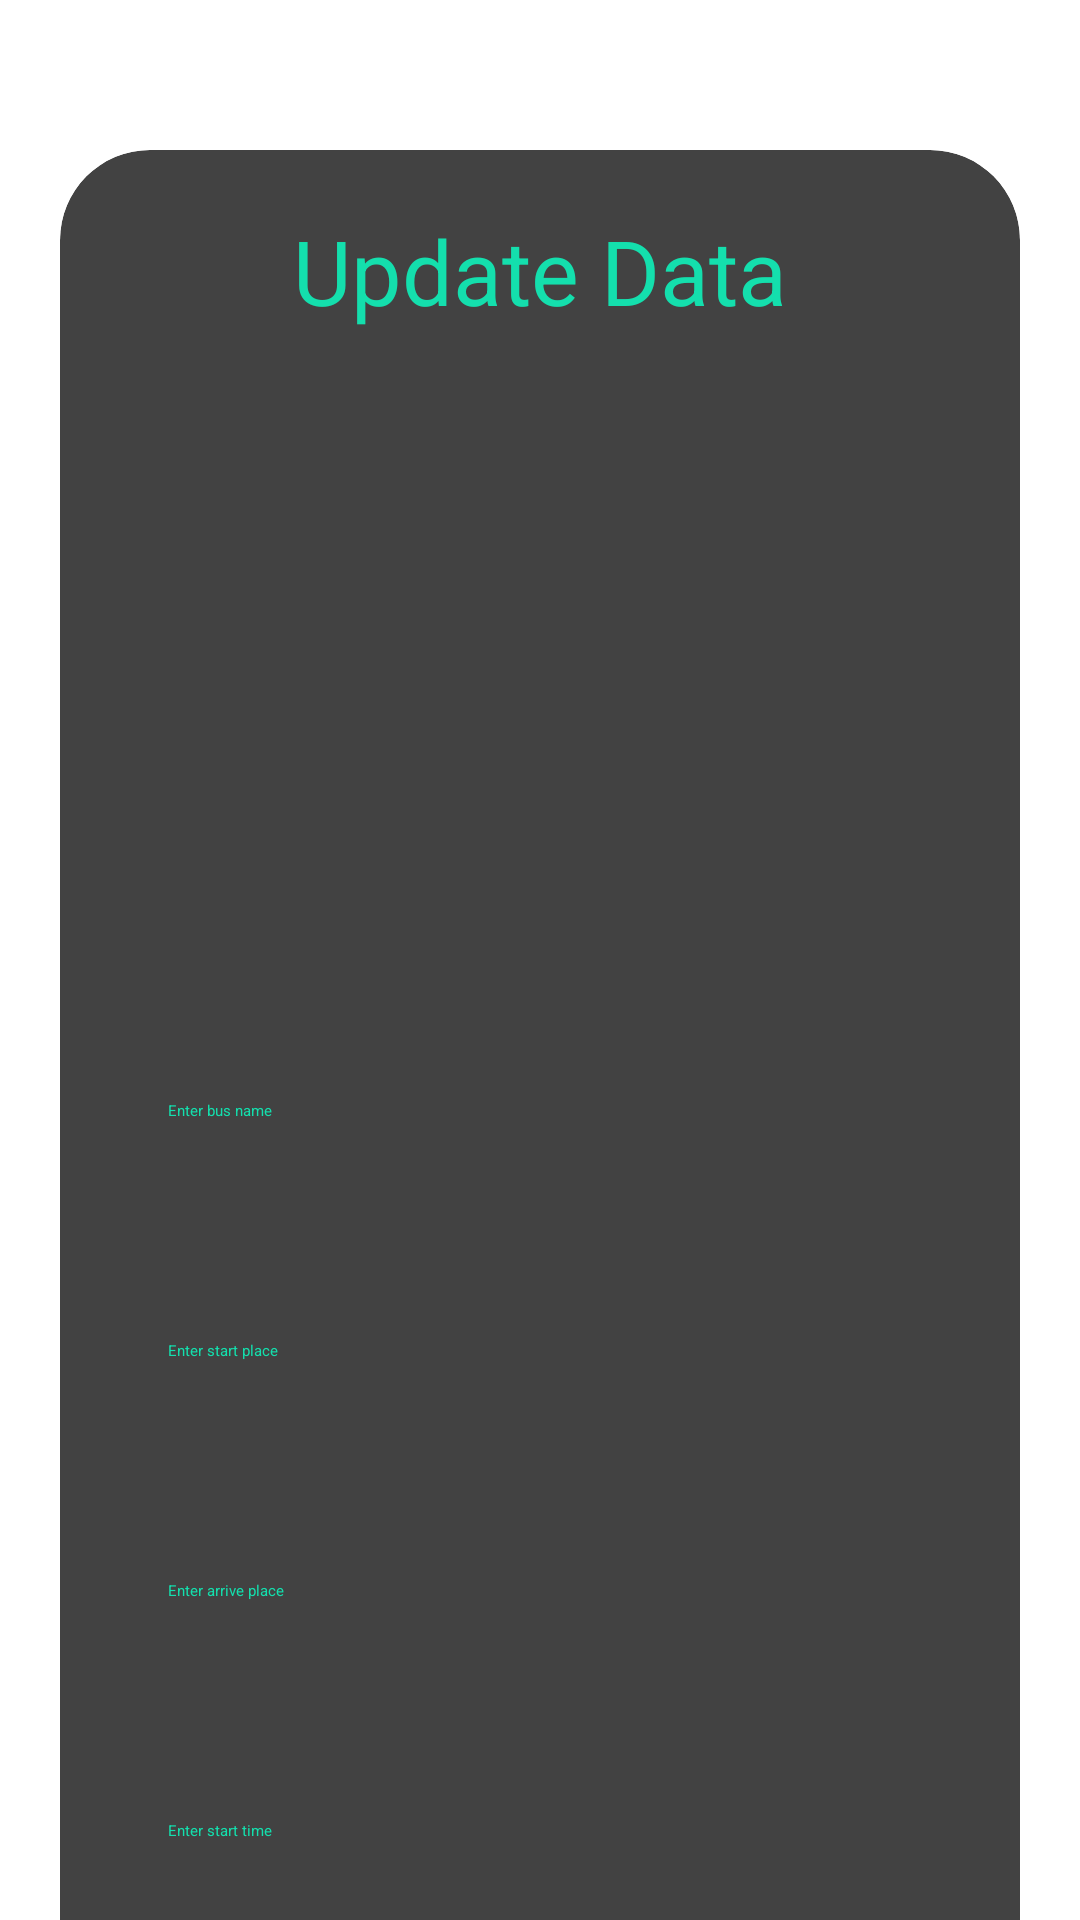

Layout XML and referenced resources for this Android screen:
<!-- AndroidManifest.xml: application theme Theme.StoreDataRealtime -->
<!-- res/layout/activity_update.xml -->
<?xml version="1.0" encoding="utf-8"?>
<ScrollView
    xmlns:android="http://schemas.android.com/apk/res/android"
    xmlns:app="http://schemas.android.com/apk/res-auto"
    xmlns:tools="http://schemas.android.com/tools"
    android:layout_width="match_parent"
    android:layout_height="match_parent"
    android:orientation="vertical"
    tools:context=".UpdateActivity">

    <androidx.cardview.widget.CardView
        android:layout_width="match_parent"
        android:layout_height="wrap_content"
        android:layout_marginTop="50dp"
        android:layout_marginEnd="20dp"
        android:layout_marginStart="20dp"
        app:cardCornerRadius="30dp"
        app:cardElevation="20dp">

        <LinearLayout
            android:layout_width="match_parent"
            android:layout_height="wrap_content"
            android:orientation="vertical"
            android:layout_gravity="center_horizontal"
            android:padding="20dp"
            android:background="@drawable/lavender_border">

            <TextView
                android:layout_width="match_parent"
                android:layout_height="wrap_content"
                android:text="Update Data"
                android:textSize="30sp"
                android:textAlignment="center"
                android:textColor="@color/lavender"/>

            <ImageView
                android:layout_width="match_parent"
                android:layout_height="200dp"
                android:src="@drawable/add"
                android:id="@+id/updateImage"
                android:layout_marginTop="10dp"
                android:scaleType="fitXY"/>

            <EditText
                android:layout_width="match_parent"
                android:layout_height="60dp"
                android:id="@+id/updateTitle"
                android:background="@drawable/lavender_border"
                android:layout_marginTop="20dp"
                android:padding="16dp"
                android:hint="Enter bus name"
                android:gravity="start|center_vertical"
                android:textColor="@color/lavender"/>

            <EditText
                android:layout_width="match_parent"
                android:layout_height="60dp"
                android:id="@+id/updateDesc"
                android:background="@drawable/lavender_border"
                android:layout_marginTop="20dp"
                android:padding="16dp"
                android:hint="Enter start place"
                android:gravity="start|center_vertical"
                android:textColor="@color/lavender"/>

            <EditText
                android:layout_width="match_parent"
                android:layout_height="60dp"
                android:id="@+id/updateLang"
                android:background="@drawable/lavender_border"
                android:layout_marginTop="20dp"
                android:padding="16dp"
                android:hint="Enter arrive place"
                android:gravity="start|center_vertical"
                android:textColor="@color/lavender"/>

            <EditText
                android:layout_width="match_parent"
                android:layout_height="60dp"
                android:id="@+id/updateDescTime"
                android:background="@drawable/lavender_border"
                android:layout_marginTop="20dp"
                android:padding="16dp"
                android:hint="Enter start time"
                android:gravity="start|center_vertical"
                android:textColor="@color/lavender"/>

            <EditText
                android:layout_width="match_parent"
                android:layout_height="60dp"
                android:id="@+id/updateLangTime"
                android:background="@drawable/lavender_border"
                android:layout_marginTop="20dp"
                android:padding="16dp"
                android:hint="Enter end time"
                android:gravity="start|center_vertical"
                android:textColor="@color/lavender"/>

            <EditText
                android:layout_width="match_parent"
                android:layout_height="60dp"
                android:id="@+id/updatePrice"
                android:background="@drawable/lavender_border"
                android:layout_marginTop="20dp"
                android:padding="16dp"
                android:hint="Enter price"
                android:gravity="start|center_vertical"
                android:textColor="@color/lavender"/>

            <EditText
                android:layout_width="match_parent"
                android:layout_height="60dp"
                android:id="@+id/updateAvailability"
                android:background="@drawable/lavender_border"
                android:layout_marginTop="20dp"
                android:padding="16dp"
                android:hint="Enter seet avialbil"
                android:gravity="start|center_vertical"
                android:textColor="@color/lavender"/>

            <Button
                android:layout_width="match_parent"
                android:layout_height="60dp"
                android:text="Update"
                android:id="@+id/updateButton"
                android:textSize="18sp"
                android:layout_marginTop="20dp"
                app:cornerRadius = "20dp"/>

        </LinearLayout>

    </androidx.cardview.widget.CardView>

</ScrollView>
<!-- resources referenced by this layout -->
<resources>
  <color name="lavender">#14dfad</color>
</resources>
